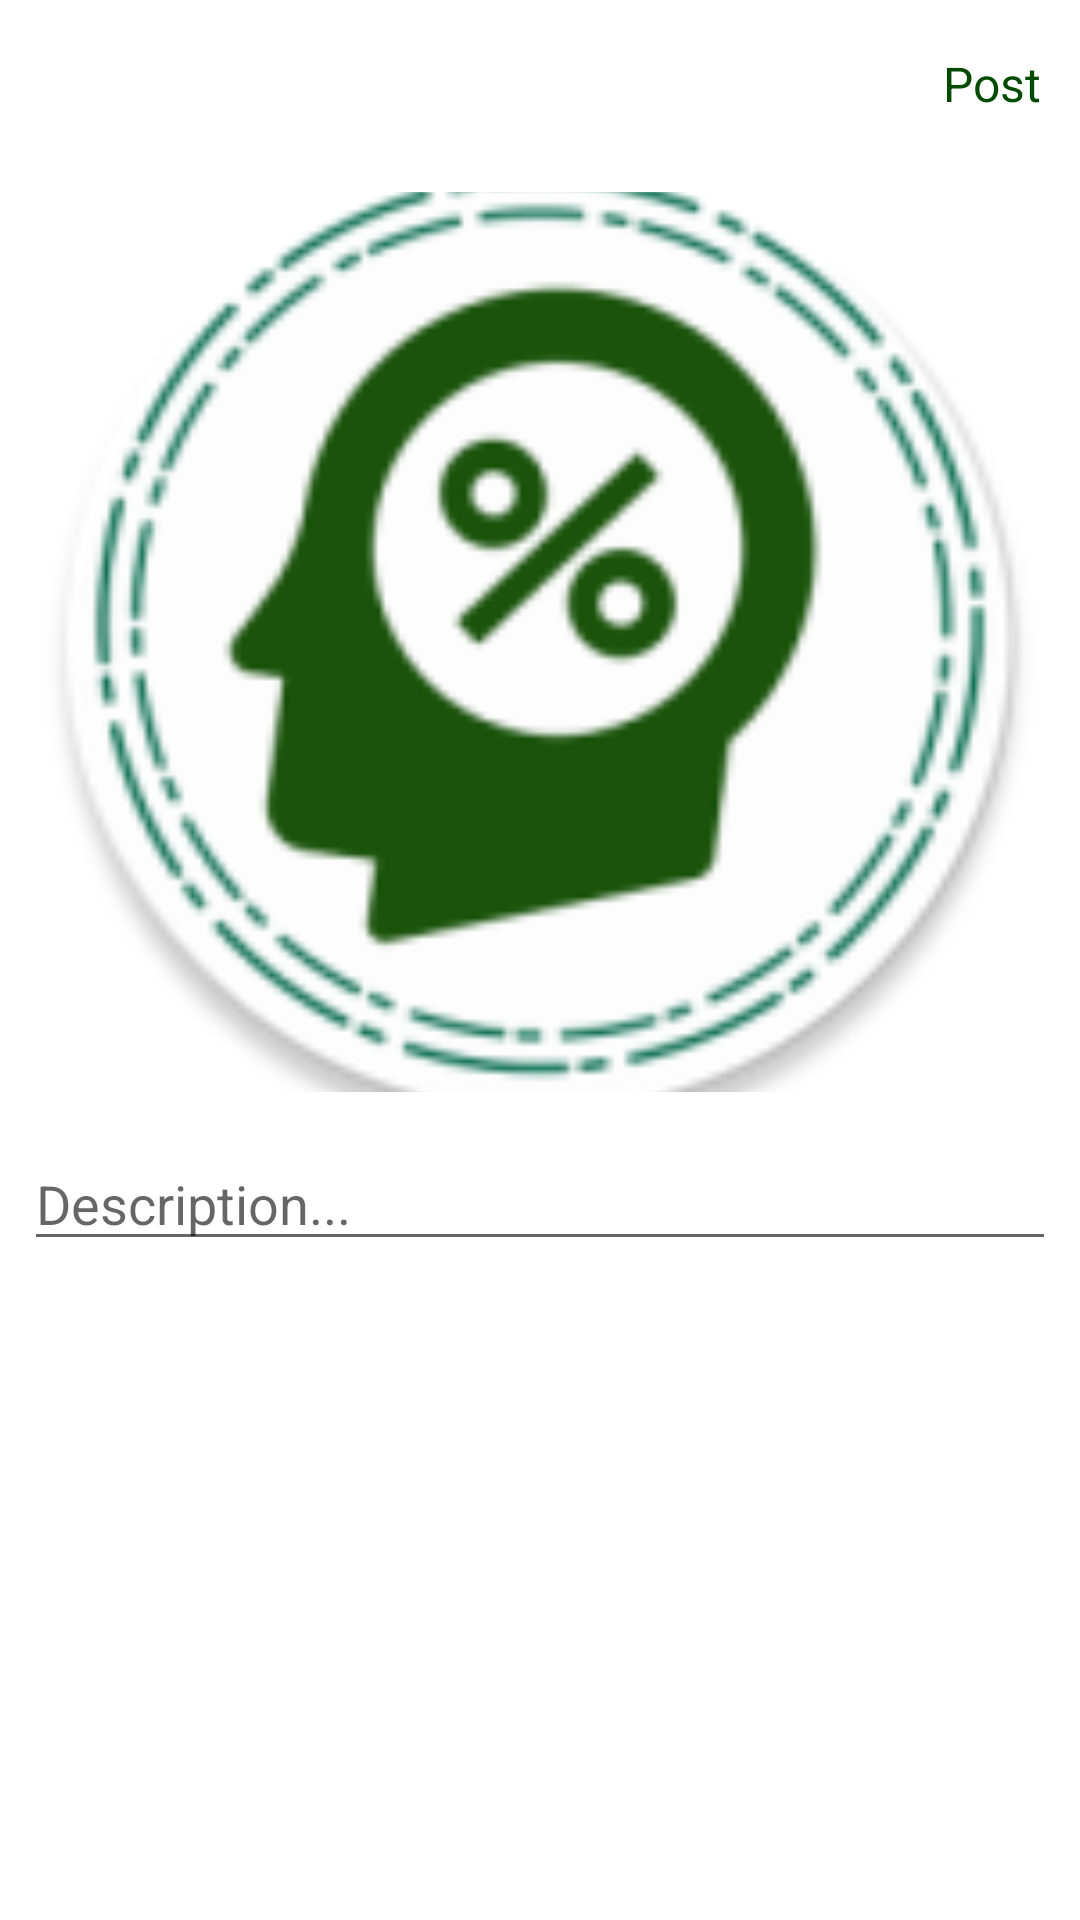

Layout XML and referenced resources for this Android screen:
<!-- AndroidManifest.xml: application theme Theme.DiscountBD -->
<!-- res/layout/fragment_add_post.xml -->
<?xml version="1.0" encoding="utf-8"?>
<LinearLayout xmlns:android="http://schemas.android.com/apk/res/android"
    xmlns:tools="http://schemas.android.com/tools"
    android:layout_width="match_parent"
    android:layout_height="match_parent"
    android:orientation="vertical"
    tools:context=".fragment.AddPostFragment">

    <com.google.android.material.appbar.AppBarLayout
        android:id="@+id/bar"
        android:layout_width="match_parent"
        android:layout_height="wrap_content"
        android:background="?android:attr/windowBackground">

        <androidx.appcompat.widget.Toolbar
            android:id="@+id/toolbar"
            android:layout_width="match_parent"
            android:layout_height="wrap_content"
            android:background="?android:attr/windowBackground">

            <RelativeLayout
                android:layout_width="match_parent"
                android:layout_height="wrap_content">

                <ImageView
                    android:id="@+id/btnClose"
                    android:layout_width="wrap_content"
                    android:layout_height="wrap_content"
                    android:layout_alignParentStart="true"
                    android:src="@drawable/close_icon" />

                <TextView
                    android:id="@+id/btnPost"
                    android:layout_width="wrap_content"
                    android:layout_height="wrap_content"
                    android:layout_alignParentEnd="true"
                    android:layout_centerVertical="true"
                    android:layout_marginEnd="13dp"
                    android:text="Post"
                    android:textColor="@color/logo_color"
                    android:textSize="16sp" />

            </RelativeLayout>

        </androidx.appcompat.widget.Toolbar>

    </com.google.android.material.appbar.AppBarLayout>

    <LinearLayout
        android:layout_width="match_parent"
        android:layout_height="wrap_content"
        android:orientation="vertical"
        android:padding="8dp">

        <ImageView
            android:id="@+id/postImage"
            android:layout_width="match_parent"
            android:layout_height="300dp"
            android:layout_gravity="center"
            android:scaleType="centerCrop"
            android:src="@mipmap/ic_launcher_round" />

        <EditText
            android:id="@+id/description"
            android:layout_width="match_parent"
            android:layout_height="wrap_content"
            android:layout_marginTop="15dp"
            android:hint="Description..."
            android:maxLines="5" />

    </LinearLayout>
</LinearLayout>
<!-- resources referenced by this layout -->
<resources>
  <color name="logo_color">#004B00</color>
  <!-- mipmap ic_launcher_round: png bitmap (mipmap-hdpi, 6920 bytes) -->
  <style name="Theme.DiscountBD" parent="Theme.MaterialComponents.Light.NoActionBar">
          
          <item name="colorPrimary">@color/logo_bg_color</item>
          <item name="colorPrimaryDark">@color/logo_color</item>
          <item name="colorAccent">#c2bdbf</item>
      </style>
  <color name="logo_bg_color">#0D2821</color>
</resources>
